Dataset: dataset_v4 (GitHub, yeonebin/v2). Classes: concealed multiple targets, hammer, knife, multiple targets, pistol, plier, rifle, satellite model, snips, stiletto, wrench.

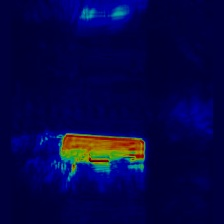
Label: multiple targets

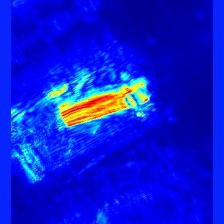
Label: knife

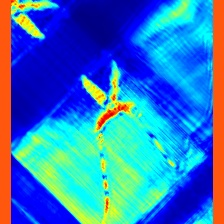
Label: snips

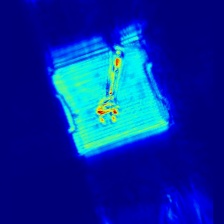
Label: wrench

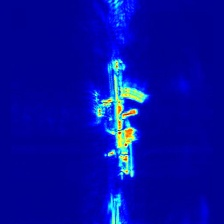
Label: rifle

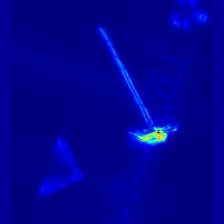
Label: hammer
